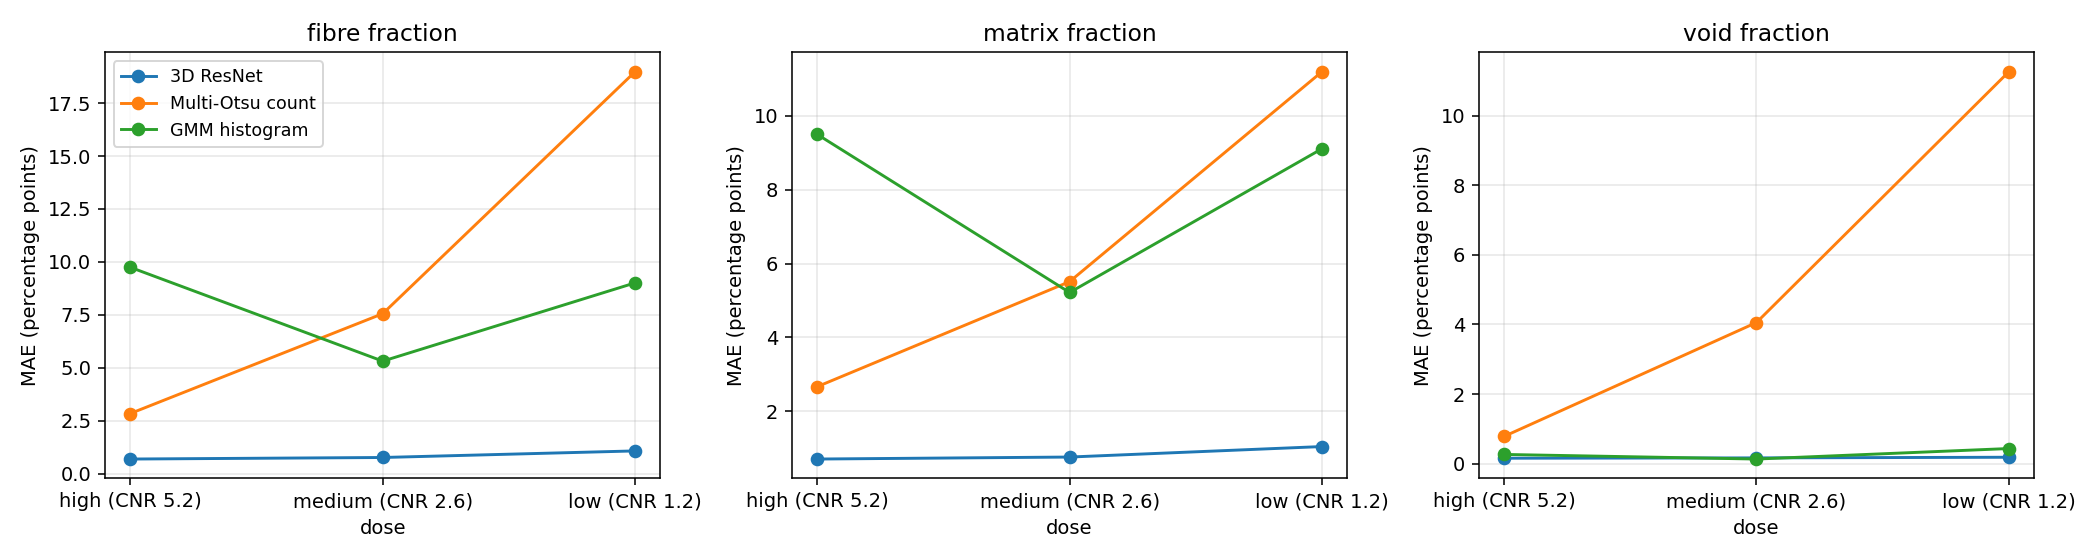

Values plotted in this chart, from the file beside it:
noise, method, n_crops, n_parents, MAE_fibre_pp, MAE_matrix_pp, MAE_void_pp
high (CNR 5.2), cnn, 72, 9, 0.6897, 0.7044, 0.1582
high (CNR 5.2), otsu, 72, 9, 2.839, 2.664, 0.7845
high (CNR 5.2), gmm, 72, 9, 9.745, 9.501, 0.2668
low (CNR 1.2), cnn, 72, 9, 1.074, 1.043, 0.1862
low (CNR 1.2), otsu, 72, 9, 18.99, 11.2, 11.26
low (CNR 1.2), gmm, 72, 9, 9.011, 9.113, 0.4367
medium (CNR 2.6), cnn, 72, 9, 0.763, 0.7585, 0.1679
medium (CNR 2.6), otsu, 72, 9, 7.555, 5.511, 4.056
medium (CNR 2.6), gmm, 72, 9, 5.313, 5.217, 0.1348
